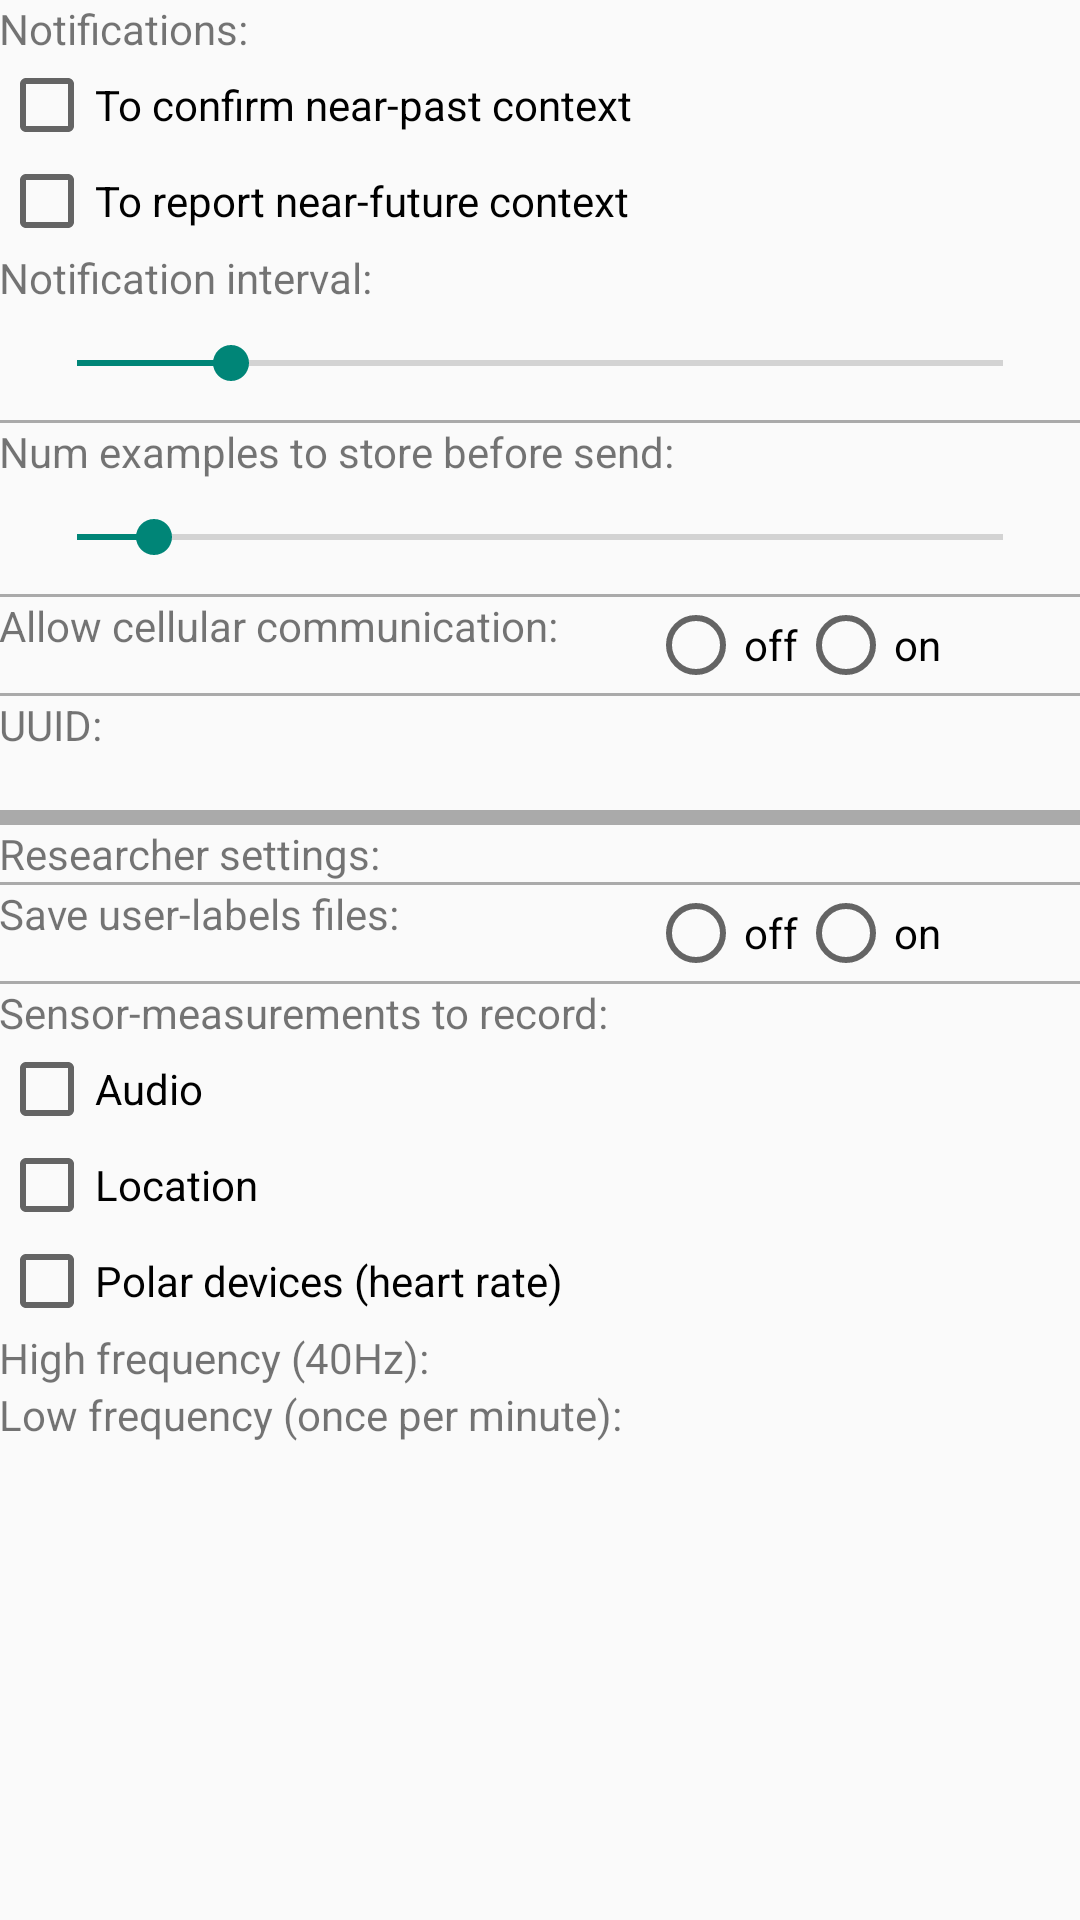

This screen was rendered from an Android layout file. Write that file and the resources it references.
<!-- AndroidManifest.xml: application theme Theme.AppCompat.Light -->
<!-- res/layout/activity_setting.xml -->
<LinearLayout xmlns:android="http://schemas.android.com/apk/res/android"
    xmlns:tools="http://schemas.android.com/tools" android:layout_width="match_parent"
    android:layout_height="match_parent" android:paddingLeft="@dimen/activity_horizontal_margin"
    android:paddingRight="@dimen/activity_horizontal_margin"
    android:paddingTop="@dimen/activity_vertical_margin"
    android:paddingBottom="@dimen/activity_vertical_margin"
    android:orientation="vertical"
    tools:context="edu.ucsd.calab.extrasensory.ui.SettingsActivity">

    <ScrollView android:id="@+id/ScrollViewID"
        android:layout_width="fill_parent"
        android:layout_height="match_parent">

        <LinearLayout
            android:layout_width="match_parent"
            android:layout_height="wrap_content"
            android:orientation="vertical">

            <TextView
                android:layout_width="match_parent"
                android:layout_weight="3"
                android:layout_height="wrap_content"
                android:text="@string/use_notifications"/>
            <CheckBox
                android:layout_width="match_parent"
                android:layout_height="wrap_content"
                android:id="@+id/checkbox_near_past_notifications"
                android:text="@string/checkbox_use_near_past_notifications"/>
            <CheckBox
                android:layout_width="match_parent"
                android:layout_height="wrap_content"
                android:id="@+id/checkbox_near_future_notifications"
                android:text="@string/checkbox_use_near_future_notifications"/>
            <LinearLayout
                android:orientation="horizontal"
                android:layout_width="match_parent"
                android:layout_height="wrap_content">
                <TextView
                    android:text="@string/notification_interval"
                    android:layout_width="wrap_content"
                    android:layout_height="wrap_content"
                    android:layout_weight="1"/>
                <TextView
                    android:id="@+id/notification_interval_value"
                    android:layout_width="wrap_content"
                    android:layout_height="wrap_content"
                    android:layout_weight="1"/>
            </LinearLayout>
            <SeekBar
                android:id="@+id/notification_interval_seek_bar"
                android:layout_margin="10dp"
                android:progress="10"
                android:max="60"
                android:layout_width="match_parent"
                android:layout_height="wrap_content" />
            <View
                android:layout_width="fill_parent"
                android:layout_height="1dp"
                android:background="@android:color/darker_gray"/>

            <LinearLayout
                android:orientation="horizontal"
                android:layout_width="match_parent"
                android:layout_height="wrap_content">
                <TextView
                    android:text="@string/num_examples_store_before_send"
                    android:layout_width="wrap_content"
                    android:layout_height="wrap_content"
                    android:layout_weight="1"/>
                <TextView
                    android:id="@+id/num_examples_store_before_send_value"
                    android:layout_width="wrap_content"
                    android:layout_height="wrap_content"
                    android:layout_weight="1"/>
            </LinearLayout>
            <SeekBar
                android:id="@+id/num_examples_store_before_send_seek_bar"
                android:layout_margin="10dp"
                android:progress="10"
                android:max="120"
                android:layout_width="match_parent"
                android:layout_height="wrap_content" />
            <View
                android:layout_width="fill_parent"
                android:layout_height="1dp"
                android:background="@android:color/darker_gray"/>

            <LinearLayout
                android:layout_width="match_parent"
                android:layout_height="wrap_content"
                android:orientation="horizontal">
                <TextView
                    android:layout_width="0dp"
                    android:layout_weight="3"
                    android:layout_height="wrap_content"
                    android:text="@string/allow_cellular"/>
                <RadioGroup xmlns:android="http://schemas.android.com/apk/res/android"
                    android:id="@+id/radio_group_allow_cellular"
                    android:layout_width="0dp"
                    android:layout_weight="2"
                    android:layout_height="wrap_content"
                    android:orientation="horizontal">
                    <RadioButton android:id="@+id/radio_allow_cellular_off"
                        android:layout_width="wrap_content"
                        android:layout_height="wrap_content"
                        android:text="@string/cellular_off"/>
                    <RadioButton android:id="@+id/radio_allow_cellular_on"
                        android:layout_width="wrap_content"
                        android:layout_height="wrap_content"
                        android:text="@string/cellular_on"/>
                </RadioGroup>
            </LinearLayout>

            <View
                android:layout_width="fill_parent"
                android:layout_height="1dp"
                android:background="@android:color/darker_gray"/>


            <TextView
                android:layout_width="wrap_content"
                android:layout_height="wrap_content"
                android:text="@string/uuid_label"/>

            <TextView
                android:id="@+id/uuid_content"
                android:layout_width="wrap_content"
                android:layout_height="wrap_content" />

            <View
                android:layout_width="fill_parent"
                android:layout_height="5dp"
                android:background="@android:color/darker_gray"/>

            <TextView
                android:layout_width="wrap_content"
                android:layout_height="wrap_content"
                android:text="@string/researcher_settings_label"/>

            <View
                android:layout_width="fill_parent"
                android:layout_height="1dp"
                android:background="@android:color/darker_gray"/>

            <LinearLayout
                android:layout_width="match_parent"
                android:layout_height="wrap_content"
                android:orientation="horizontal"/>

            <LinearLayout
                android:layout_width="match_parent"
                android:layout_height="wrap_content"
                android:orientation="horizontal">
                <TextView
                    android:layout_width="0dp"
                    android:layout_weight="3"
                    android:layout_height="wrap_content"
                    android:text="@string/save_user_labels_files"/>
                <RadioGroup xmlns:android="http://schemas.android.com/apk/res/android"
                    android:id="@+id/radio_group_save_user_labels_files"
                    android:layout_width="0dp"
                    android:layout_weight="2"
                    android:layout_height="wrap_content"
                    android:orientation="horizontal">
                    <RadioButton android:id="@+id/radio_save_user_labels_files_off"
                        android:layout_width="wrap_content"
                        android:layout_height="wrap_content"
                        android:text="@string/save_pred_files_off"/>
                    <RadioButton android:id="@+id/radio_save_user_labels_files_on"
                        android:layout_width="wrap_content"
                        android:layout_height="wrap_content"
                        android:text="@string/save_pred_files_on"/>
                </RadioGroup>
            </LinearLayout>


            <View
                android:layout_width="fill_parent"
                android:layout_height="1dp"
                android:background="@android:color/darker_gray"/>



            <TextView
                android:layout_width="wrap_content"
                android:layout_height="wrap_content"
                android:text="@string/should_we_record_label"/>

            <LinearLayout
                android:layout_width="match_parent"
                android:layout_height="wrap_content"
                android:orientation="horizontal">
                <CheckBox android:id="@+id/checkbox_record_audio"
                    android:layout_width="wrap_content"
                    android:layout_height="wrap_content"
                    android:text="@string/record_audio_label"
                    android:onClick="onCheckboxClicked"/>
            </LinearLayout>
            <LinearLayout
                android:layout_width="match_parent"
                android:layout_height="wrap_content"
                android:orientation="horizontal">
                <CheckBox android:id="@+id/checkbox_record_location"
                    android:layout_width="wrap_content"
                    android:layout_height="wrap_content"
                    android:text="@string/record_location_label"
                    android:onClick="onCheckboxClicked"/>
            </LinearLayout>
            <LinearLayout
                android:layout_width="match_parent"
                android:layout_height="wrap_content"
                android:orientation="horizontal">
                <CheckBox android:id="@+id/checkbox_record_polar"
                    android:layout_width="wrap_content"
                    android:layout_height="wrap_content"
                    android:text="@string/record_watch_label"
                    android:onClick="onCheckboxClicked"/>
            </LinearLayout>


            <TextView
                android:layout_width="wrap_content"
                android:layout_height="wrap_content"
                android:text="@string/high_freq_sensors_label"/>
            <ListView
                android:id="@+id/listview_hf_sensors"
                android:layout_width="match_parent"
                android:layout_height="0dp"
                android:layout_weight="10"/>
            <TextView
                android:layout_width="wrap_content"
                android:layout_height="wrap_content"
                android:text="@string/low_freq_sensors_label"/>
            <ListView
                android:id="@+id/listview_lf_sensors"
                android:layout_width="match_parent"
                android:layout_height="0dp"
                android:layout_weight="10"/>


        </LinearLayout>
    </ScrollView>

</LinearLayout>
<!-- resources referenced by this layout -->
<resources>
  <string name="allow_cellular">Allow cellular communication:</string>
  <string name="cellular_off">off</string>
  <string name="cellular_on">on</string>
  <string name="checkbox_use_near_future_notifications">To report near-future context</string>
  <string name="checkbox_use_near_past_notifications">To confirm near-past context</string>
  <string name="high_freq_sensors_label">High frequency (40Hz):</string>
  <string name="low_freq_sensors_label">Low frequency (once per minute):</string>
  <string name="notification_interval">Notification interval:</string>
  <string name="num_examples_store_before_send">Num examples to store before send:</string>
  <string name="record_audio_label">Audio</string>
  <string name="record_location_label">Location</string>
  <string name="record_watch_label">Polar devices (heart rate)</string>
  <string name="researcher_settings_label">Researcher settings:</string>
  <string name="save_pred_files_off">off</string>
  <string name="save_pred_files_on">on</string>
  <string name="save_user_labels_files">Save user-labels files:</string>
  <string name="should_we_record_label">Sensor-measurements to record:</string>
  <string name="use_notifications">Notifications:</string>
  <string name="uuid_label">UUID:</string>
</resources>
